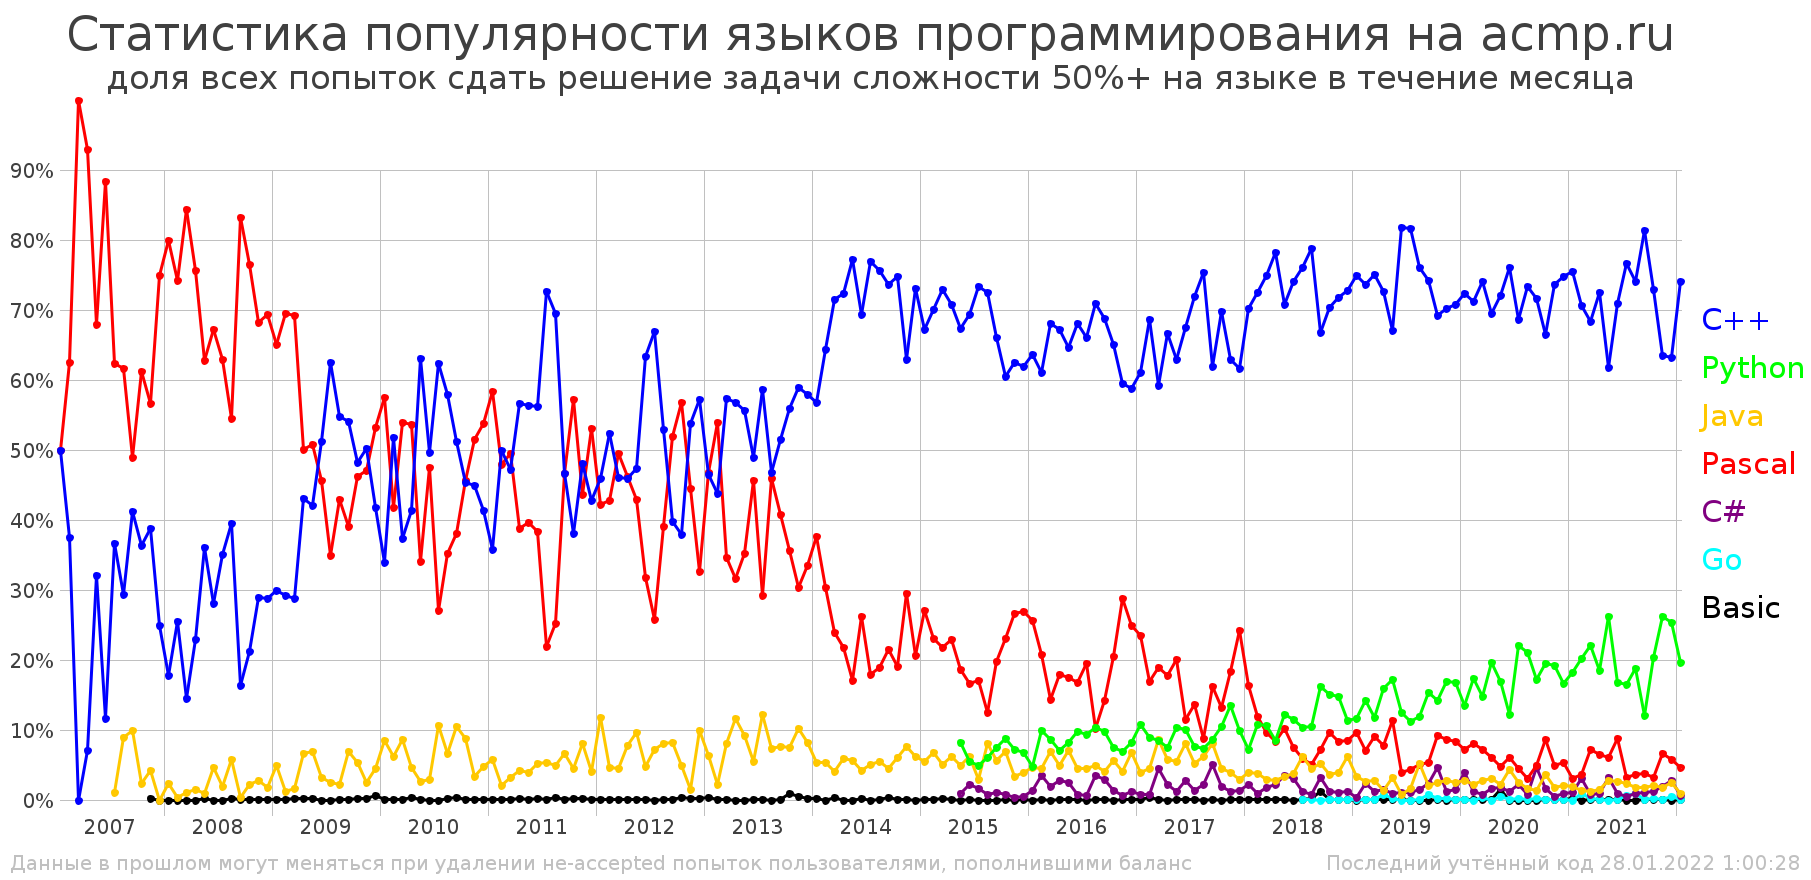

The file beside this chart, header and first rows:
Статистика популярности языков программи…
количество всех попыток сдать решение за…
month; C++; Python; Java; Pascal; C#; Go; Basic; all
="01.2007"; 1; 0; 0; 1; 0; 0; 0; 2
="02.2007"; 6; 0; 0; 10; 0; 0; 0; 16
="03.2007"; 0; 0; 0; 27; 0; 0; 0; 27
="04.2007"; 6; 0; 0; 79; 0; 0; 0; 85
="05.2007"; 35; 0; 0; 74; 0; 0; 0; 109
="06.2007"; 13; 0; 0; 98; 0; 0; 0; 111
="07.2007"; 109; 0; 3; 185; 0; 0; 0; 297
="08.2007"; 59; 0; 18; 124; 0; 0; 0; 201
="09.2007"; 96; 0; 23; 114; 0; 0; 0; 233
="10.2007"; 166; 0; 11; 279; 0; 0; 0; 456
="11.2007"; 411; 0; 45; 599; 0; 0; 3; 1058
="12.2007"; 120; 0; 0; 360; 0; 0; 0; 480
="01.2008"; 179; 0; 24; 806; 0; 0; 0; 1009
="02.2008"; 420; 0; 6; 1222; 0; 0; 0; 1648
="03.2008"; 230; 0; 18; 1339; 0; 0; 0; 1587
="04.2008"; 445; 0; 30; 1471; 0; 0; 0; 1946
="05.2008"; 569; 0; 14; 990; 0; 0; 3; 1576
="06.2008"; 258; 0; 43; 618; 0; 0; 0; 919
="07.2008"; 487; 0; 27; 873; 0; 0; 0; 1387
="08.2008"; 399; 0; 58; 551; 0; 0; 2; 1010
="09.2008"; 219; 0; 5; 1113; 0; 0; 1; 1338
="10.2008"; 500; 0; 54; 1808; 0; 0; 1; 2363
="11.2008"; 1041; 0; 100; 2452; 0; 0; 4; 3597
="12.2008"; 1158; 0; 72; 2798; 0; 0; 3; 4031
="01.2009"; 758; 0; 123; 1646; 0; 0; 3; 2530
="02.2009"; 1089; 0; 45; 2593; 0; 0; 3; 3730
="03.2009"; 1218; 0; 72; 2920; 0; 0; 11; 4221
="04.2009"; 1041; 0; 161; 1213; 0; 0; 5; 2420
="05.2009"; 1136; 0; 186; 1371; 0; 0; 4; 2697
="06.2009"; 1711; 0; 105; 1523; 0; 0; 0; 3339
="07.2009"; 1402; 0; 57; 783; 0; 0; 0; 2242
="08.2009"; 1151; 0; 48; 902; 0; 0; 1; 2102
="09.2009"; 1016; 0; 130; 734; 0; 0; 1; 1881
="10.2009"; 1587; 0; 178; 1521; 0; 0; 8; 3294
="11.2009"; 2173; 0; 108; 2042; 0; 0; 9; 4332
="12.2009"; 1444; 0; 155; 1838; 0; 0; 20; 3457
="01.2010"; 1338; 0; 338; 2273; 0; 0; 2; 3951
="02.2010"; 1905; 0; 231; 1539; 0; 0; 2; 3677
="03.2010"; 2032; 0; 468; 2930; 0; 0; 4; 5434
="04.2010"; 1378; 0; 154; 1791; 0; 0; 12; 3335
="05.2010"; 2503; 0; 106; 1355; 0; 0; 5; 3969
="06.2010"; 1024; 0; 60; 979; 0; 0; 0; 2063
="07.2010"; 1616; 0; 276; 701; 0; 0; 0; 2593
="08.2010"; 1353; 0; 155; 824; 0; 0; 5; 2337
="09.2010"; 1575; 0; 322; 1171; 0; 0; 9; 3077
="10.2010"; 2097; 0; 408; 2110; 0; 0; 3; 4618
="11.2010"; 2816; 0; 214; 3226; 0; 0; 3; 6259
="12.2010"; 1837; 0; 212; 2387; 0; 0; 3; 4439
="01.2011"; 1535; 0; 246; 2504; 0; 0; 4; 4289
="02.2011"; 3119; 0; 125; 2991; 0; 0; 3; 6238
="03.2011"; 3250; 0; 224; 3401; 0; 0; 5; 6880
="04.2011"; 2662; 0; 200; 1824; 0; 0; 13; 4699
="05.2011"; 1727; 0; 120; 1213; 0; 0; 3; 3063
="06.2011"; 1583; 0; 146; 1077; 0; 0; 7; 2813
="07.2011"; 2902; 0; 215; 879; 0; 0; 1; 3997
="08.2011"; 2720; 0; 190; 986; 0; 0; 14; 3910
="09.2011"; 2123; 0; 305; 2125; 0; 0; 1; 4554
="10.2011"; 1947; 0; 227; 2928; 0; 0; 13; 5115
... 123 more rows
